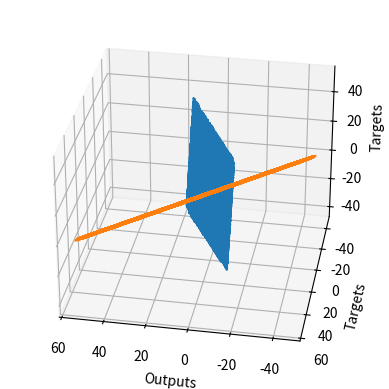

The script that saved this image:
import numpy as np #mathematical operations
import matplotlib.pyplot as plt #graphs
from mpl_toolkits.mplot3d import Axes3D

observations = 10000

#We will create a two variable linear model
#f(x,z) = a*x + b*z + c

#size = n (no. observations) * k (no. variables)

xs = np.random.uniform(low=-10, high=10, size=(observations, 1))
zs = np.random.uniform(-10,10,(observations,1))

#From the linear model, inputs = n * k = 1000 * 2
inputs = np.column_stack((xs, zs))
#stacks the observations into a 1000*2 matrix

print(inputs.shape)

noise = np.random.uniform(-1,1,(observations, 1))

targets = 2*xs - 3*zs + 5 + noise
#2*xs is a vector 1000*1
#3*zs is a vector 1000*1
#5 is a scalar
#targets should have the shape 1000*1
print(targets.shape)

xs.ndim

zs.ndim

#???

targets1 = targets.reshape(observations,)
xs1 = xs.reshape(observations,)
zs1 = zs.reshape(observations,)
fig = plt.figure()
ax = fig.add_subplot(111, projection="3d")
ax.plot(xs1, zs1, targets1)
ax.set_xlabel('xs')
ax.set_ylabel('zs')
ax.set_zlabel('Targets')
ax.view_init(azim=100)
plt.show()

init_range = 0.1
#Our initial weights and biases will be picked randomly from the interval [-0.1,0.1]

weights = np.random.uniform(-init_range,init_range,size=(2,1))
#The size of the weights variable is 2*1 as we have two weights
# One for each input variable, and a single output

biases = np.random.uniform(-init_range,init_range,size=1)
#Bias is a scalar
#In ML there are as many biases and there are outputs

print(weights) 
print(biases)

learning_rate = 0.02 #good for this model

#Minimising the loss function with respect to the weights and biases

for i in range (100):
    #Calculate outputs, multiplying matrices needs dot method
    outputs = np.dot(inputs,weights) + biases # 1000*2,2*1 results is 1000*1 matrix and scalar added element wise
    #Compare outputs to targets through the loss
    deltas = outputs - targets # deltas is 1000*1 array
    # Print the loss for each iteration, we will use L2-norm loss / 2 ... division by 2 doesn't change logic of loss function
    # makes learning independent of the number of observations, we adjust loss instead of learning rate
    # so we get same learning for 1000 or 10000 observations etc.
    loss = np.sum(deltas ** 2) / 2 / observations # mean loss, average loss for observation
    print(loss) # is it decreasing?
    #Adjust weights and biases, following gradient descent methodology
    deltas_scaled = deltas / observations
    
    weights = weights - learning_rate * np.dot(inputs.T, deltas_scaled)
    #2*1        2*1      Scalar                2*1000  1000*1 = 2*1
    #Transpose so dot product can be evaluated
    biases = biases - learning_rate * np.sum(deltas_scaled)
    
    #will improve with the number of iterations

#t = f(xs,zs) = 2*xs - 3*zs + 5 + noise

print(weights, biases)

plt.plot(outputs,targets)
plt.xlabel('Outputs')
plt.ylabel('Targets')
plt.show()